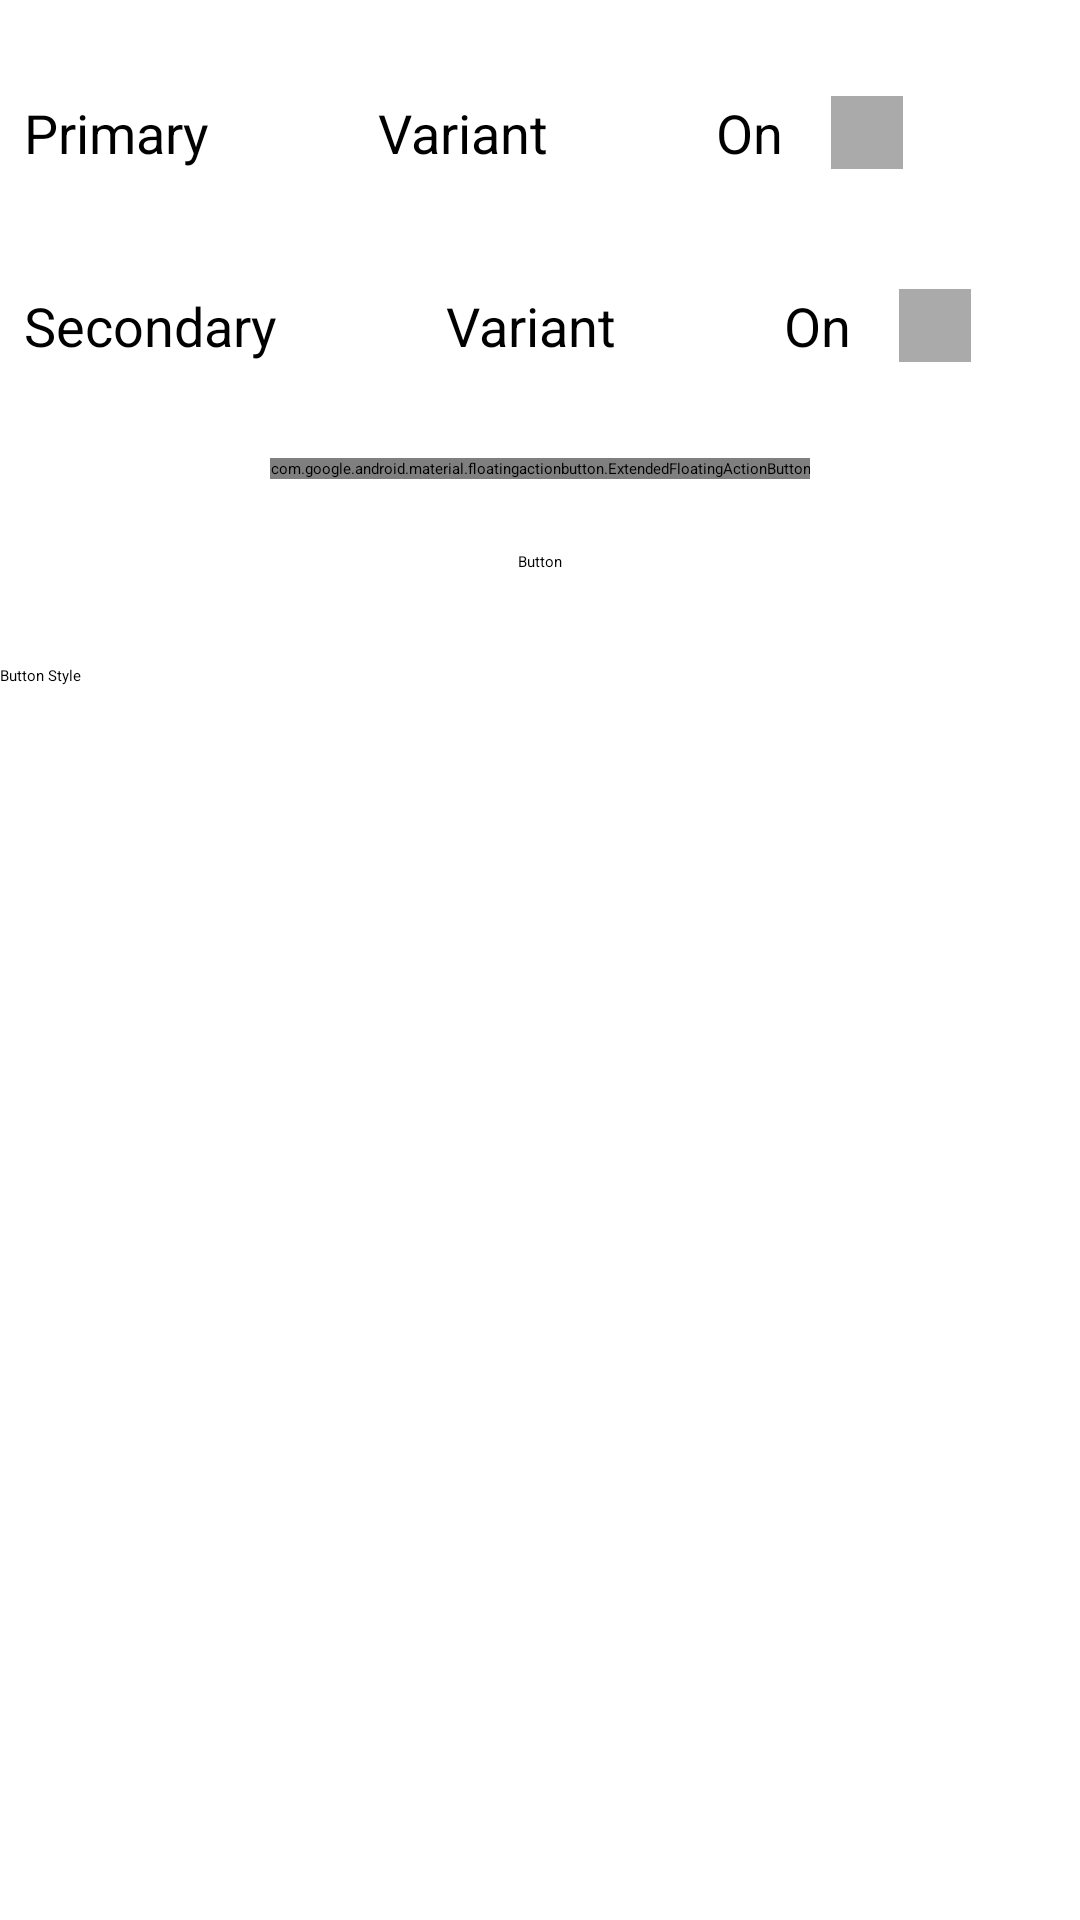

Layout XML and referenced resources for this Android screen:
<!-- AndroidManifest.xml: application theme Theme.MyApp.Default -->
<!-- res/layout/fragment_simple.xml -->
<?xml version="1.0" encoding="utf-8"?>
<LinearLayout xmlns:android="http://schemas.android.com/apk/res/android"
  xmlns:app="http://schemas.android.com/apk/res-auto"
  xmlns:tools="http://schemas.android.com/tools"
  android:layout_width="match_parent"
  android:layout_height="match_parent"
  android:layout_margin="16dp"
  android:orientation="vertical"
  tools:context=".MainActivity">

  <LinearLayout
    android:id="@+id/primaryLayout"
    android:layout_width="match_parent"
    android:layout_height="wrap_content"
    android:layout_marginTop="24dp"
    android:orientation="horizontal"
    app:layout_constraintEnd_toEndOf="parent"
    app:layout_constraintStart_toStartOf="parent"
    app:layout_constraintTop_toTopOf="parent">

    <TextView
      android:layout_width="wrap_content"
      android:layout_height="wrap_content"
      android:layout_margin="8dp"
      android:text="Primary"
      android:textSize="18sp" />

    <View
      android:layout_width="24dp"
      android:layout_height="match_parent"
      android:layout_margin="8dp"
      android:background="?attr/colorPrimary" />

    <TextView
      android:layout_width="wrap_content"
      android:layout_height="wrap_content"
      android:layout_margin="8dp"
      android:text="Variant"
      android:textSize="18sp" />

    <View
      android:layout_width="24dp"
      android:layout_height="match_parent"
      android:layout_margin="8dp"
      android:background="?attr/colorPrimaryVariant" />

    <TextView
      android:layout_width="wrap_content"
      android:layout_height="wrap_content"
      android:layout_margin="8dp"
      android:text="On"
      android:textSize="18sp" />

    <FrameLayout
      android:layout_width="24dp"
      android:layout_height="match_parent"
      android:layout_margin="8dp"
      android:background="@android:color/darker_gray">

      <View
        android:layout_width="20dp"
        android:layout_height="match_parent"
        android:layout_margin="2dp"
        android:background="?attr/colorOnPrimary" />
    </FrameLayout>


  </LinearLayout>

  <LinearLayout
    android:id="@+id/secondaryLayout"
    android:layout_width="match_parent"
    android:layout_height="wrap_content"
    android:layout_marginTop="24dp"
    android:orientation="horizontal"
    app:layout_constraintEnd_toEndOf="parent"
    app:layout_constraintStart_toStartOf="parent"
    app:layout_constraintTop_toBottomOf="@id/primaryLayout">

    <TextView
      android:layout_width="wrap_content"
      android:layout_height="wrap_content"
      android:layout_margin="8dp"
      android:text="Secondary"
      android:textSize="18sp" />

    <View
      android:layout_width="24dp"
      android:layout_height="match_parent"
      android:layout_margin="8dp"
      android:background="?attr/colorSecondary" />

    <TextView
      android:layout_width="wrap_content"
      android:layout_height="wrap_content"
      android:layout_margin="8dp"
      android:text="Variant"
      android:textSize="18sp" />

    <View
      android:layout_width="24dp"
      android:layout_height="match_parent"
      android:layout_margin="8dp"
      android:background="?attr/colorSecondaryVariant" />

    <TextView
      android:layout_width="wrap_content"
      android:layout_height="wrap_content"
      android:layout_margin="8dp"
      android:text="On"
      android:textSize="18sp" />


    <FrameLayout
      android:layout_width="24dp"
      android:layout_height="match_parent"
      android:layout_margin="8dp"
      android:background="@android:color/darker_gray">

      <View
        android:layout_width="20dp"
        android:layout_height="match_parent"
        android:layout_margin="2dp"
        android:background="?attr/colorOnSecondary" />
    </FrameLayout>

  </LinearLayout>

  <com.google.android.material.floatingactionbutton.ExtendedFloatingActionButton
    android:id="@+id/fab"
    android:layout_width="wrap_content"
    android:layout_height="wrap_content"
    android:layout_gravity="center"
    android:layout_marginTop="24dp"
    android:gravity="center"
    android:text="  Extended Fab" />

  <Button
    android:layout_width="wrap_content"
    android:layout_height="wrap_content"
    android:layout_gravity="center"
    android:layout_marginTop="24dp"
    android:text="Button" />


  <Button
    android:layout_width="wrap_content"
    android:layout_height="wrap_content"
    android:layout_gravity="center"
    android:layout_marginTop="24dp"
    android:backgroundTint="?attr/colorSecondary"
    android:text="Button"
    android:textColor="?attr/colorPrimary" />


  <Button
    style="@style/Widget.MyApp.Button"
    android:layout_width="wrap_content"
    android:layout_height="wrap_content"
    android:text="Button Style" />
</LinearLayout>
<!-- resources referenced by this layout -->
<resources>
  <style name="Widget.MyApp.Button" parent="">
      <item name="android:textColor">?attr/colorOnPrimary</item>
      <item name="backgroundTint">?attr/colorSecondary</item>
    </style>
  <style name="Theme.MyApp.Default" parent="Theme.MyApp.Dark" />
  <style name="Theme.MyApp.Dark" parent="Theme.MyApp">
      <item name="colorPrimary">@color/md_pink_200</item>
      <item name="colorPrimaryVariant">@color/md_pink_300</item>
      <item name="colorSecondary">@color/md_green_200</item>
      <item name="colorSecondaryVariant">@color/md_green_400</item>
      <item name="fabBackgroundColor">?attr/colorSecondary</item>
    </style>
  <style name="Theme.MyApp" parent="Theme.MaterialComponents.DayNight">
      <item name="colorPrimary">@color/brandPink</item>
      <item name="colorPrimaryDark">@color/brandPinkDark</item>
      <item name="colorPrimaryVariant">@color/brandPinkDark</item>
      <item name="colorSecondary">@color/brandGreen</item>
      <item name="colorSecondaryVariant">@color/brandGreenDark</item>
    </style>
  <color name="md_pink_200">#F48FB1</color>
  <color name="md_pink_300">#F06292</color>
  <color name="md_green_200">#A5D6A7</color>
  <color name="md_green_400">#66BB6A</color>
  <color name="brandPink">#990066</color>
  <color name="brandPinkDark">#66003c</color>
  <color name="brandGreen">#009933</color>
  <color name="brandGreenDark">#005805</color>
</resources>
